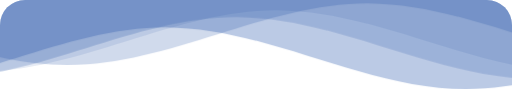
t = 0.00 s
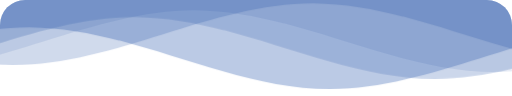
t = 1.67 s
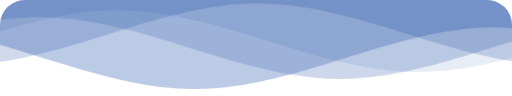
t = 3.33 s
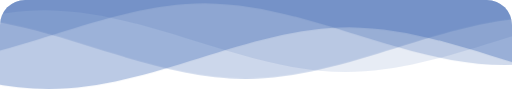
t = 5.00 s
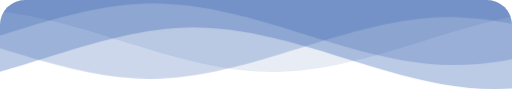
t = 6.67 s
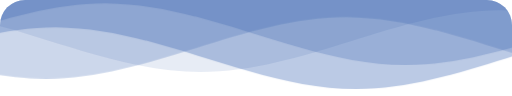
t = 8.33 s

The animated SVG that drew these frames (rendered in a browser with its animation timeline set to each time). Animation: 1 CSS @keyframes rule; frames cover the first 8.33 s, repeats indefinitely.

<svg 
class="waves" xmlns="http://www.w3.org/2000/svg" 
xmlns:xlink="http://www.w3.org/1999/xlink" 
viewBox="0 24 150 28" 
preserveAspectRatio="none" 
shape-rendering="auto"
transform="rotate(180)"
>
    <defs>
        <path id="gentle-wave" d="M-160 44c30 0 58-18 88-18s 58 18 88 18 58-18 88-18 58 18 88 18 v44h-352z" />
    </defs>
    <g class="parallax"    >

        <!-- <use xlink:href="#gentle-wave" x="48" y="0" fill="rgba(24, 72, 160, 0.4)" /> -->
        <use xlink:href="#gentle-wave" x="48" y="0" fill="rgba(86, 122, 190, 0.4)" />

        <use xlink:href="#gentle-wave" x="48" y="3" fill="rgba(86, 122, 190, 0.3)" />
        <!-- <use xlink:href="#gentle-wave" x="48" y="3" fill="rgba(24, 72, 160, 0.3)" /> -->

        <!-- <use xlink:href="#gentle-wave" x="48" y="5" fill="rgba(32, 70, 245, 0.1)" /> -->
        <use xlink:href="#gentle-wave" x="48" y="5" fill="rgba(24, 72, 160, 0.1)" />

        <!-- <use xlink:href="#gentle-wave" x="48" y="7" fill="rgba(32, 70, 245, 0.2)" /> -->
        <use xlink:href="#gentle-wave" x="48" y="7" fill="rgba(24, 72, 160, 0.2)" />

    </g>

    <style>
    .waves {
      position: absolute;
      bottom: 0;
      width: 100%;
      height: 100px;
      min-height: 50px;
      max-height: 100px;
      border-radius: 0 0 25px 25px;
    }
   
    .parallax>use {
      animation: move-forever 25s cubic-bezier(.55, .5, .45, .5) infinite;      
    }
    .parallax>use:nth-child(1) {
      animation-delay: -5s;
      animation-duration: 7s;
    }
    .parallax>use:nth-child(2) {
      animation-delay: -6s;
      animation-duration: 10s;
    }
    .parallax>use:nth-child(3) {
      animation-delay: -7s;
      animation-duration: 13s;
    }
    .parallax>use:nth-child(4) {
      animation-delay: -8s;
      animation-duration: 20s;
    }
    @keyframes move-forever {
      0% {
        transform: translate3d(-90px, 0, 0);
      }
      100% {
        transform: translate3d(85px, 0, 0);
      }
    }
  </style>

</svg>
